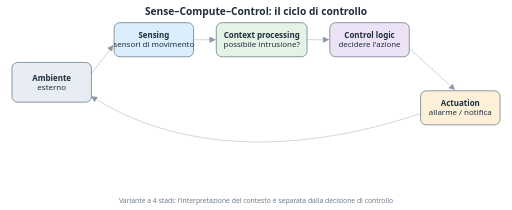
t = 0.00 s
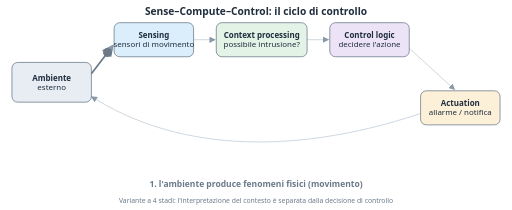
t = 1.78 s
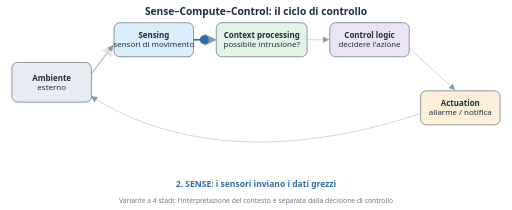
t = 3.59 s
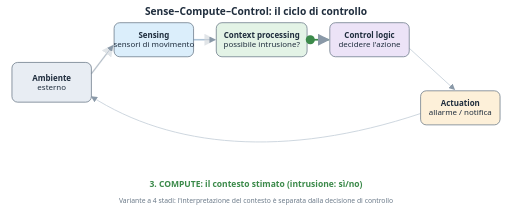
t = 5.16 s
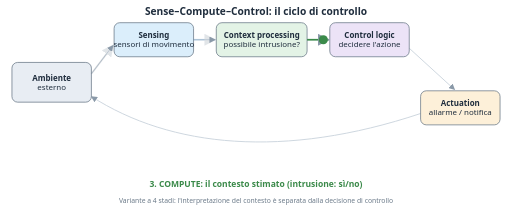
t = 6.59 s
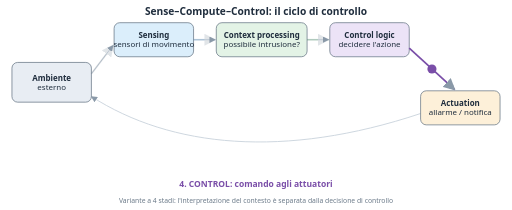
t = 8.39 s

The animated SVG that drew these frames (rendered in a browser with its animation timeline set to each time). Animation: 20 SMIL elements (animate=15,animateMotion=5); frames cover the first 8.39 s, repeats indefinitely.

<svg xmlns='http://www.w3.org/2000/svg' viewBox='0 0 900 370' font-family='Segoe UI, Helvetica, Arial, sans-serif'>
<rect width='900' height='370' fill='#ffffff'/>
<text x='450.0' y='26' text-anchor='middle' font-size='18' font-weight='700' fill='#1f2d3d'>Sense–Compute–Control: il ciclo di controllo</text>
<defs><marker id='a' viewBox='0 0 10 10' refX='9' refY='5' markerWidth='7' markerHeight='7' orient='auto-start-reverse'><path d='M0,0 L10,5 L0,10 z' fill='#8a99a8'/></marker></defs>
<path d='M160,130 L198,80' fill='none' stroke='#c9d3dc' stroke-width='1.6' marker-end='url(#a)'/>
<path d='M340,70 L378,70' fill='none' stroke='#c9d3dc' stroke-width='1.6' marker-end='url(#a)'/>
<path d='M540,70 L578,70' fill='none' stroke='#c9d3dc' stroke-width='1.6' marker-end='url(#a)'/>
<path d='M720,85 L800,158' fill='none' stroke='#c9d3dc' stroke-width='1.6' marker-end='url(#a)'/>
<path d='M740,200 C500,280 300,260 160,170' fill='none' stroke='#c9d3dc' stroke-width='1.6' marker-end='url(#a)'/>
<rect x='20' y='110' width='140' height='70' rx='10' fill='#e8edf3' stroke='#5b6b7b' stroke-width='1.2'/>
<text x='90.0' y='142.0' text-anchor='middle' font-size='14' font-weight='700' fill='#1f2d3d'>Ambiente</text>
<text x='90.0' y='158.0' text-anchor='middle' font-size='14' font-weight='400' fill='#1f2d3d'>esterno</text>
<rect x='200' y='40' width='140' height='60' rx='10' fill='#dbeefb' stroke='#5b6b7b' stroke-width='1.2'/>
<text x='270.0' y='67.0' text-anchor='middle' font-size='14' font-weight='700' fill='#1f2d3d'>Sensing</text>
<text x='270.0' y='83.0' text-anchor='middle' font-size='14' font-weight='400' fill='#1f2d3d'>sensori di movimento</text>
<rect x='380' y='40' width='160' height='60' rx='10' fill='#e3f3e6' stroke='#5b6b7b' stroke-width='1.2'/>
<text x='460.0' y='67.0' text-anchor='middle' font-size='14' font-weight='700' fill='#1f2d3d'>Context processing</text>
<text x='460.0' y='83.0' text-anchor='middle' font-size='14' font-weight='400' fill='#1f2d3d'>possibile intrusione?</text>
<rect x='580' y='40' width='140' height='60' rx='10' fill='#ece3f7' stroke='#5b6b7b' stroke-width='1.2'/>
<text x='650.0' y='67.0' text-anchor='middle' font-size='14' font-weight='700' fill='#1f2d3d'>Control logic</text>
<text x='650.0' y='83.0' text-anchor='middle' font-size='14' font-weight='400' fill='#1f2d3d'>decidere l'azione</text>
<rect x='740' y='160' width='140' height='60' rx='10' fill='#fdf0d9' stroke='#5b6b7b' stroke-width='1.2'/>
<text x='810.0' y='187.0' text-anchor='middle' font-size='14' font-weight='700' fill='#1f2d3d'>Actuation</text>
<text x='810.0' y='203.0' text-anchor='middle' font-size='14' font-weight='400' fill='#1f2d3d'>allarme / notifica</text>
<path d='M160,130 L198,80' fill='none' stroke='#6b7a89' stroke-width='3' opacity='0' marker-end='url(#a)'><animate attributeName='opacity' dur='13.5s' repeatCount='indefinite' values='0;0;1;1;0.25;0.25' keyTimes='0;0.0000;0.0020;0.1758;0.1778;1'/></path>
<circle r='8' fill='#6b7a89' opacity='0'><animateMotion dur='13.5s' repeatCount='indefinite' path='M160,130 L198,80' keyPoints='0;0;1;1' keyTimes='0;0.0000;0.1758;1' calcMode='linear'/><animate attributeName='opacity' dur='13.5s' repeatCount='indefinite' values='0;0;1;1;0;0' keyTimes='0;0.0000;0.0020;0.1758;0.1778;1'/></circle>
<text x='450.0' y='330' text-anchor='middle' font-size='15' fill='#6b7a89' font-weight='600' opacity='0'>1. l'ambiente produce fenomeni fisici (movimento)<animate attributeName='opacity' dur='13.5s' repeatCount='indefinite' values='0;0;1;1;0;0' keyTimes='0;0.0000;0.0020;0.1758;0.1778;1'/></text>
<path d='M340,70 L378,70' fill='none' stroke='#2f6fa8' stroke-width='3' opacity='0' marker-end='url(#a)'><animate attributeName='opacity' dur='13.5s' repeatCount='indefinite' values='0;0;1;1;0.25;0.25' keyTimes='0;0.1778;0.1798;0.3536;0.3556;1'/></path>
<circle r='8' fill='#2f6fa8' opacity='0'><animateMotion dur='13.5s' repeatCount='indefinite' path='M340,70 L378,70' keyPoints='0;0;1;1' keyTimes='0;0.1778;0.3536;1' calcMode='linear'/><animate attributeName='opacity' dur='13.5s' repeatCount='indefinite' values='0;0;1;1;0;0' keyTimes='0;0.1778;0.1798;0.3536;0.3556;1'/></circle>
<text x='450.0' y='330' text-anchor='middle' font-size='15' fill='#2f6fa8' font-weight='600' opacity='0'>2. SENSE: i sensori inviano i dati grezzi<animate attributeName='opacity' dur='13.5s' repeatCount='indefinite' values='0;0;1;1;0;0' keyTimes='0;0.1778;0.1798;0.3536;0.3556;1'/></text>
<path d='M540,70 L578,70' fill='none' stroke='#3b8a4a' stroke-width='3' opacity='0' marker-end='url(#a)'><animate attributeName='opacity' dur='13.5s' repeatCount='indefinite' values='0;0;1;1;0.25;0.25' keyTimes='0;0.3556;0.3576;0.5313;0.5333;1'/></path>
<circle r='8' fill='#3b8a4a' opacity='0'><animateMotion dur='13.5s' repeatCount='indefinite' path='M540,70 L578,70' keyPoints='0;0;1;1' keyTimes='0;0.3556;0.5313;1' calcMode='linear'/><animate attributeName='opacity' dur='13.5s' repeatCount='indefinite' values='0;0;1;1;0;0' keyTimes='0;0.3556;0.3576;0.5313;0.5333;1'/></circle>
<text x='450.0' y='330' text-anchor='middle' font-size='15' fill='#3b8a4a' font-weight='600' opacity='0'>3. COMPUTE: il contesto stimato (intrusione: sì/no)<animate attributeName='opacity' dur='13.5s' repeatCount='indefinite' values='0;0;1;1;0;0' keyTimes='0;0.3556;0.3576;0.5313;0.5333;1'/></text>
<path d='M720,85 L800,158' fill='none' stroke='#7a4ea8' stroke-width='3' opacity='0' marker-end='url(#a)'><animate attributeName='opacity' dur='13.5s' repeatCount='indefinite' values='0;0;1;1;0.25;0.25' keyTimes='0;0.5333;0.5353;0.7091;0.7111;1'/></path>
<circle r='8' fill='#7a4ea8' opacity='0'><animateMotion dur='13.5s' repeatCount='indefinite' path='M720,85 L800,158' keyPoints='0;0;1;1' keyTimes='0;0.5333;0.7091;1' calcMode='linear'/><animate attributeName='opacity' dur='13.5s' repeatCount='indefinite' values='0;0;1;1;0;0' keyTimes='0;0.5333;0.5353;0.7091;0.7111;1'/></circle>
<text x='450.0' y='330' text-anchor='middle' font-size='15' fill='#7a4ea8' font-weight='600' opacity='0'>4. CONTROL: comando agli attuatori<animate attributeName='opacity' dur='13.5s' repeatCount='indefinite' values='0;0;1;1;0;0' keyTimes='0;0.5333;0.5353;0.7091;0.7111;1'/></text>
<path d='M740,200 C500,280 300,260 160,170' fill='none' stroke='#c26a1a' stroke-width='3' opacity='0' marker-end='url(#a)'><animate attributeName='opacity' dur='13.5s' repeatCount='indefinite' values='0;0;1;1;0.25;0.25' keyTimes='0;0.7111;0.7131;0.8869;0.8889;1'/></path>
<circle r='8' fill='#c26a1a' opacity='0'><animateMotion dur='13.5s' repeatCount='indefinite' path='M740,200 C500,280 300,260 160,170' keyPoints='0;0;1;1' keyTimes='0;0.7111;0.8869;1' calcMode='linear'/><animate attributeName='opacity' dur='13.5s' repeatCount='indefinite' values='0;0;1;1;0;0' keyTimes='0;0.7111;0.7131;0.8869;0.8889;1'/></circle>
<text x='450.0' y='330' text-anchor='middle' font-size='15' fill='#c26a1a' font-weight='600' opacity='0'>5. gli attuatori cambiano l'ambiente → il ciclo riparte<animate attributeName='opacity' dur='13.5s' repeatCount='indefinite' values='0;0;1;1;0;0' keyTimes='0;0.7111;0.7131;0.8869;0.8889;1'/></text>
<text x='450.0' y='358' text-anchor='middle' font-size='12' fill='#6b7a89'>Variante a 4 stadi: l'interpretazione del contesto è separata dalla decisione di controllo</text>
</svg>
